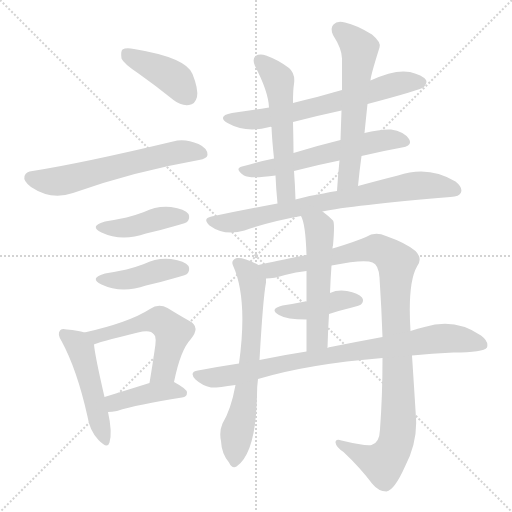
t = 0.00 s
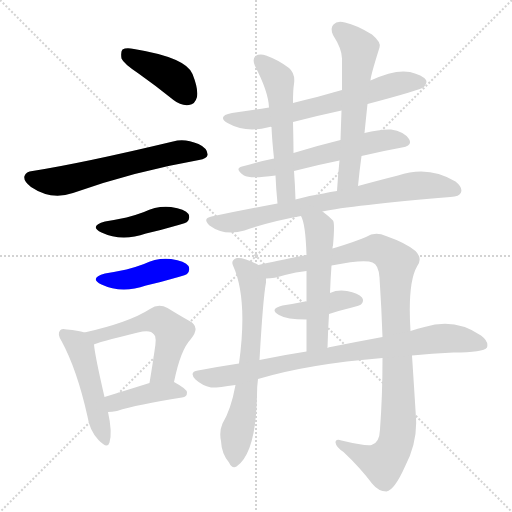
t = 2.47 s
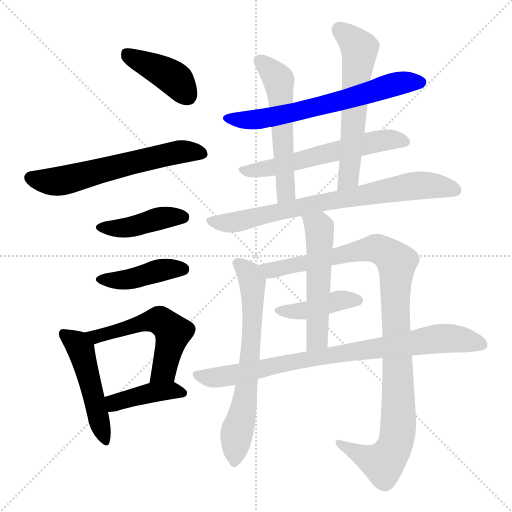
t = 4.94 s
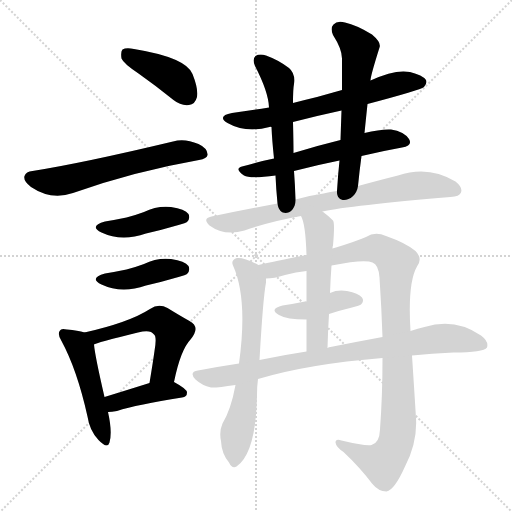
t = 7.41 s
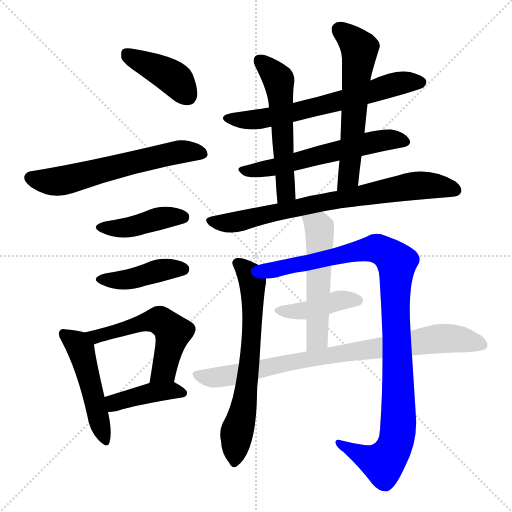
t = 9.88 s
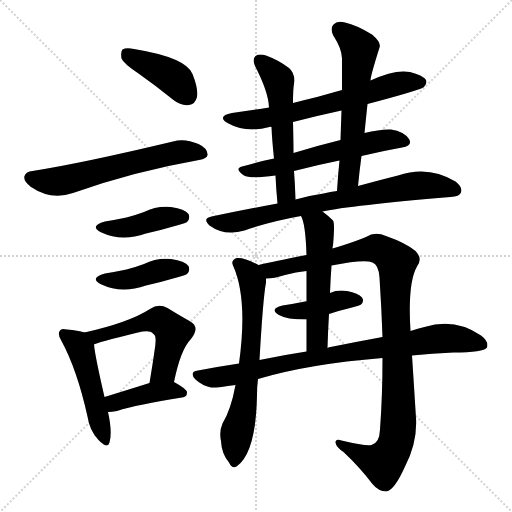
t = 12.35 s

The animated SVG that drew these frames (rendered in a browser with its animation timeline set to each time). Animation: 17 CSS @keyframes rules; one cycle of 12.35 s.

<svg version="1.1" viewBox="0 0 1024 1024" xmlns="http://www.w3.org/2000/svg">
  <g stroke="lightgray" stroke-dasharray="1,1" stroke-width="1" transform="scale(4, 4)">
    <line x1="0" y1="0" x2="256" y2="256"></line>
    <line x1="256" y1="0" x2="0" y2="256"></line>
    <line x1="128" y1="0" x2="128" y2="256"></line>
    <line x1="0" y1="128" x2="256" y2="128"></line>
  </g>
<g transform="scale(1, -1) translate(0, -900)">
   <style type="text/css">
    @keyframes keyframes0 {
      from {
       stroke: blue;
       stroke-dashoffset: 411;
       stroke-width: 128;
       }
       57% {
       animation-timing-function: step-end;
       stroke: blue;
       stroke-dashoffset: 0;
       stroke-width: 128;
       }
       to {
       stroke: black;
       stroke-width: 1024;
       }
       }
       #make-me-a-hanzi-animation-0 {
         animation: keyframes0 0.584473s both;
         animation-delay: 0.000000s;
         animation-timing-function: linear;
       }
    @keyframes keyframes1 {
      from {
       stroke: blue;
       stroke-dashoffset: 608;
       stroke-width: 128;
       }
       66% {
       animation-timing-function: step-end;
       stroke: blue;
       stroke-dashoffset: 0;
       stroke-width: 128;
       }
       to {
       stroke: black;
       stroke-width: 1024;
       }
       }
       #make-me-a-hanzi-animation-1 {
         animation: keyframes1 0.744792s both;
         animation-delay: 0.584473s;
         animation-timing-function: linear;
       }
    @keyframes keyframes2 {
      from {
       stroke: blue;
       stroke-dashoffset: 421;
       stroke-width: 128;
       }
       58% {
       animation-timing-function: step-end;
       stroke: blue;
       stroke-dashoffset: 0;
       stroke-width: 128;
       }
       to {
       stroke: black;
       stroke-width: 1024;
       }
       }
       #make-me-a-hanzi-animation-2 {
         animation: keyframes2 0.592611s both;
         animation-delay: 1.329264s;
         animation-timing-function: linear;
       }
    @keyframes keyframes3 {
      from {
       stroke: blue;
       stroke-dashoffset: 421;
       stroke-width: 128;
       }
       58% {
       animation-timing-function: step-end;
       stroke: blue;
       stroke-dashoffset: 0;
       stroke-width: 128;
       }
       to {
       stroke: black;
       stroke-width: 1024;
       }
       }
       #make-me-a-hanzi-animation-3 {
         animation: keyframes3 0.592611s both;
         animation-delay: 1.921875s;
         animation-timing-function: linear;
       }
    @keyframes keyframes4 {
      from {
       stroke: blue;
       stroke-dashoffset: 488;
       stroke-width: 128;
       }
       61% {
       animation-timing-function: step-end;
       stroke: blue;
       stroke-dashoffset: 0;
       stroke-width: 128;
       }
       to {
       stroke: black;
       stroke-width: 1024;
       }
       }
       #make-me-a-hanzi-animation-4 {
         animation: keyframes4 0.647135s both;
         animation-delay: 2.514486s;
         animation-timing-function: linear;
       }
    @keyframes keyframes5 {
      from {
       stroke: blue;
       stroke-dashoffset: 546;
       stroke-width: 128;
       }
       64% {
       animation-timing-function: step-end;
       stroke: blue;
       stroke-dashoffset: 0;
       stroke-width: 128;
       }
       to {
       stroke: black;
       stroke-width: 1024;
       }
       }
       #make-me-a-hanzi-animation-5 {
         animation: keyframes5 0.694336s both;
         animation-delay: 3.161621s;
         animation-timing-function: linear;
       }
    @keyframes keyframes6 {
      from {
       stroke: blue;
       stroke-dashoffset: 409;
       stroke-width: 128;
       }
       57% {
       animation-timing-function: step-end;
       stroke: blue;
       stroke-dashoffset: 0;
       stroke-width: 128;
       }
       to {
       stroke: black;
       stroke-width: 1024;
       }
       }
       #make-me-a-hanzi-animation-6 {
         animation: keyframes6 0.582845s both;
         animation-delay: 3.855957s;
         animation-timing-function: linear;
       }
    @keyframes keyframes7 {
      from {
       stroke: blue;
       stroke-dashoffset: 650;
       stroke-width: 128;
       }
       68% {
       animation-timing-function: step-end;
       stroke: blue;
       stroke-dashoffset: 0;
       stroke-width: 128;
       }
       to {
       stroke: black;
       stroke-width: 1024;
       }
       }
       #make-me-a-hanzi-animation-7 {
         animation: keyframes7 0.778971s both;
         animation-delay: 4.438802s;
         animation-timing-function: linear;
       }
    @keyframes keyframes8 {
      from {
       stroke: blue;
       stroke-dashoffset: 586;
       stroke-width: 128;
       }
       66% {
       animation-timing-function: step-end;
       stroke: blue;
       stroke-dashoffset: 0;
       stroke-width: 128;
       }
       to {
       stroke: black;
       stroke-width: 1024;
       }
       }
       #make-me-a-hanzi-animation-8 {
         animation: keyframes8 0.726888s both;
         animation-delay: 5.217773s;
         animation-timing-function: linear;
       }
    @keyframes keyframes9 {
      from {
       stroke: blue;
       stroke-dashoffset: 553;
       stroke-width: 128;
       }
       64% {
       animation-timing-function: step-end;
       stroke: blue;
       stroke-dashoffset: 0;
       stroke-width: 128;
       }
       to {
       stroke: black;
       stroke-width: 1024;
       }
       }
       #make-me-a-hanzi-animation-9 {
         animation: keyframes9 0.700033s both;
         animation-delay: 5.944661s;
         animation-timing-function: linear;
       }
    @keyframes keyframes10 {
      from {
       stroke: blue;
       stroke-dashoffset: 596;
       stroke-width: 128;
       }
       66% {
       animation-timing-function: step-end;
       stroke: blue;
       stroke-dashoffset: 0;
       stroke-width: 128;
       }
       to {
       stroke: black;
       stroke-width: 1024;
       }
       }
       #make-me-a-hanzi-animation-10 {
         animation: keyframes10 0.735026s both;
         animation-delay: 6.644694s;
         animation-timing-function: linear;
       }
    @keyframes keyframes11 {
      from {
       stroke: blue;
       stroke-dashoffset: 755;
       stroke-width: 128;
       }
       71% {
       animation-timing-function: step-end;
       stroke: blue;
       stroke-dashoffset: 0;
       stroke-width: 128;
       }
       to {
       stroke: black;
       stroke-width: 1024;
       }
       }
       #make-me-a-hanzi-animation-11 {
         animation: keyframes11 0.864421s both;
         animation-delay: 7.379720s;
         animation-timing-function: linear;
       }
    @keyframes keyframes12 {
      from {
       stroke: blue;
       stroke-dashoffset: 668;
       stroke-width: 128;
       }
       68% {
       animation-timing-function: step-end;
       stroke: blue;
       stroke-dashoffset: 0;
       stroke-width: 128;
       }
       to {
       stroke: black;
       stroke-width: 1024;
       }
       }
       #make-me-a-hanzi-animation-12 {
         animation: keyframes12 0.793620s both;
         animation-delay: 8.244141s;
         animation-timing-function: linear;
       }
    @keyframes keyframes13 {
      from {
       stroke: blue;
       stroke-dashoffset: 1046;
       stroke-width: 128;
       }
       77% {
       animation-timing-function: step-end;
       stroke: blue;
       stroke-dashoffset: 0;
       stroke-width: 128;
       }
       to {
       stroke: black;
       stroke-width: 1024;
       }
       }
       #make-me-a-hanzi-animation-13 {
         animation: keyframes13 1.101237s both;
         animation-delay: 9.037760s;
         animation-timing-function: linear;
       }
    @keyframes keyframes14 {
      from {
       stroke: blue;
       stroke-dashoffset: 414;
       stroke-width: 128;
       }
       57% {
       animation-timing-function: step-end;
       stroke: blue;
       stroke-dashoffset: 0;
       stroke-width: 128;
       }
       to {
       stroke: black;
       stroke-width: 1024;
       }
       }
       #make-me-a-hanzi-animation-14 {
         animation: keyframes14 0.586914s both;
         animation-delay: 10.138997s;
         animation-timing-function: linear;
       }
    @keyframes keyframes15 {
      from {
       stroke: blue;
       stroke-dashoffset: 538;
       stroke-width: 128;
       }
       64% {
       animation-timing-function: step-end;
       stroke: blue;
       stroke-dashoffset: 0;
       stroke-width: 128;
       }
       to {
       stroke: black;
       stroke-width: 1024;
       }
       }
       #make-me-a-hanzi-animation-15 {
         animation: keyframes15 0.687826s both;
         animation-delay: 10.725911s;
         animation-timing-function: linear;
       }
    @keyframes keyframes16 {
      from {
       stroke: blue;
       stroke-dashoffset: 837;
       stroke-width: 128;
       }
       73% {
       animation-timing-function: step-end;
       stroke: blue;
       stroke-dashoffset: 0;
       stroke-width: 128;
       }
       to {
       stroke: black;
       stroke-width: 1024;
       }
       }
       #make-me-a-hanzi-animation-16 {
         animation: keyframes16 0.931152s both;
         animation-delay: 11.413737s;
         animation-timing-function: linear;
       }
</style>
<path d="M 277.0 753.0 Q 311.0 729.0 347.0 700.0 Q 362.0 688.0 378.0 690.0 Q 390.0 691.0 394.0 706.0 Q 397.0 722.0 385.0 752.0 Q 372.0 785.0 268.0 802.0 Q 252.0 805.0 245.0 801.0 Q 241.0 797.0 243.0 783.0 Q 247.0 773.0 277.0 753.0 Z" fill="lightgray"></path> 
<path d="M 65.0 558.0 Q 52.0 557.0 49.0 548.0 Q 46.0 538.0 62.0 526.0 Q 102.0 499.0 146.0 514.0 Q 267.0 557.0 398.0 580.0 Q 414.0 583.0 415.0 590.0 Q 416.0 603.0 397.0 612.0 Q 369.0 624.0 346.0 617.0 Q 166.0 574.0 65.0 558.0 Z" fill="lightgray"></path> 
<path d="M 210.0 457.0 Q 177.0 448.0 203.0 435.0 Q 243.0 416.0 292.0 433.0 Q 323.0 440.0 357.0 450.0 Q 372.0 454.0 374.0 456.0 Q 381.0 463.0 377.0 472.0 Q 370.0 482.0 342.0 486.0 Q 314.0 489.0 288.0 476.0 Q 272.0 470.0 253.0 465.0 Q 234.0 461.0 210.0 457.0 Z" fill="lightgray"></path> 
<path d="M 210.0 353.0 Q 177.0 344.0 203.0 331.0 Q 243.0 312.0 292.0 329.0 Q 323.0 336.0 357.0 346.0 Q 372.0 350.0 374.0 352.0 Q 381.0 359.0 377.0 368.0 Q 370.0 378.0 342.0 382.0 Q 314.0 385.0 288.0 372.0 Q 272.0 366.0 253.0 361.0 Q 234.0 357.0 210.0 353.0 Z" fill="lightgray"></path> 
<path d="M 169.0 235.0 Q 156.0 239.0 134.0 241.0 Q 122.0 244.0 120.0 239.0 Q 114.0 232.0 123.0 218.0 Q 154.0 161.0 175.0 67.0 Q 179.0 39.0 197.0 20.0 Q 215.0 1.0 219.0 15.0 Q 225.0 36.0 216.0 76.0 L 209.0 106.0 Q 190.0 188.0 188.0 211.0 C 186.0 231.0 186.0 231.0 169.0 235.0 Z" fill="lightgray"></path> 
<path d="M 348.0 136.0 Q 361.0 200.0 381.0 221.0 Q 402.0 246.0 379.0 258.0 Q 361.0 268.0 335.0 284.0 Q 317.0 294.0 300.0 282.0 Q 258.0 255.0 169.0 235.0 C 140.0 228.0 160.0 201.0 188.0 211.0 Q 191.0 214.0 276.0 235.0 Q 301.0 242.0 308.0 231.0 Q 314.0 227.0 309.0 198.0 Q 305.0 170.0 299.0 134.0 C 294.0 104.0 342.0 107.0 348.0 136.0 Z" fill="lightgray"></path> 
<path d="M 216.0 76.0 Q 223.0 76.0 234.0 78.0 Q 274.0 91.0 364.0 105.0 Q 374.0 106.0 374.0 115.0 Q 374.0 122.0 348.0 136.0 C 333.0 145.0 328.0 143.0 299.0 134.0 Q 248.0 118.0 209.0 106.0 C 180.0 97.0 186.0 75.0 216.0 76.0 Z" fill="lightgray"></path> 
<path d="M 735.0 692.0 Q 841.0 720.0 848.0 726.0 Q 855.0 733.0 852.0 740.0 Q 845.0 750.0 820.0 756.0 Q 790.0 762.0 741.0 739.0 L 684.0 720.0 L 634.0 706.0 Q 609.0 700.0 586.0 694.0 L 538.0 685.0 Q 501.0 679.0 464.0 674.0 Q 433.0 668.0 455.0 654.0 Q 492.0 633.0 539.0 646.0 Q 540.0 647.0 543.0 646.0 L 586.0 656.0 Q 632.0 668.0 683.0 679.0 L 735.0 692.0 Z" fill="lightgray"></path> 
<path d="M 723.0 588.0 Q 765.0 598.0 804.0 605.0 Q 826.0 609.0 818.0 622.0 Q 808.0 637.0 782.0 641.0 Q 761.0 642.0 729.0 634.0 L 681.0 620.0 Q 632.0 608.0 587.0 594.0 L 548.0 583.0 Q 514.0 576.0 484.0 567.0 Q 468.0 563.0 488.0 549.0 Q 500.0 542.0 551.0 549.0 L 588.0 558.0 Q 634.0 570.0 679.0 579.0 L 723.0 588.0 Z" fill="lightgray"></path> 
<path d="M 586.0 694.0 Q 586.0 722.0 588.0 732.0 Q 591.0 753.0 578.0 764.0 Q 557.0 780.0 532.0 789.0 Q 519.0 793.0 511.0 788.0 Q 504.0 782.0 510.0 768.0 Q 537.0 716.0 538.0 685.0 L 543.0 646.0 Q 544.0 621.0 548.0 583.0 L 551.0 549.0 Q 552.0 524.0 555.0 493.0 C 558.0 463.0 592.0 471.0 591.0 501.0 Q 590.0 532.0 588.0 558.0 L 587.0 594.0 Q 587.0 615.0 586.0 656.0 L 586.0 694.0 Z" fill="lightgray"></path> 
<path d="M 716.0 528.0 Q 719.0 559.0 723.0 588.0 L 729.0 634.0 Q 732.0 664.0 735.0 692.0 L 741.0 739.0 Q 741.0 748.0 759.0 805.0 Q 763.0 815.0 744.0 831.0 Q 713.0 850.0 690.0 855.0 Q 674.0 859.0 667.0 851.0 Q 660.0 844.0 666.0 830.0 Q 684.0 802.0 684.0 783.0 Q 684.0 753.0 684.0 720.0 L 683.0 679.0 Q 682.0 651.0 681.0 620.0 L 679.0 579.0 Q 676.0 551.0 674.0 518.0 C 672.0 488.0 713.0 498.0 716.0 528.0 Z" fill="lightgray"></path> 
<path d="M 645.0 477.0 Q 700.0 489.0 901.0 506.0 Q 919.0 507.0 922.0 515.0 Q 926.0 525.0 911.0 537.0 Q 857.0 570.0 796.0 549.0 Q 760.0 540.0 716.0 528.0 L 674.0 518.0 Q 661.0 517.0 647.0 513.0 Q 619.0 509.0 591.0 501.0 L 555.0 493.0 Q 491.0 481.0 423.0 467.0 Q 404.0 463.0 419.0 449.0 Q 449.0 427.0 489.0 439.0 Q 540.0 457.0 602.0 468.0 L 645.0 477.0 Z" fill="lightgray"></path> 
<path d="M 517.0 370.0 Q 490.0 385.0 474.0 384.0 Q 461.0 380.0 466.0 369.0 Q 496.0 303.0 478.0 173.0 L 471.0 130.0 Q 462.0 81.0 445.0 53.0 Q 438.0 37.0 442.0 18.0 Q 443.0 -7.0 458.0 -25.0 Q 464.0 -38.0 473.0 -33.0 Q 512.0 -6.0 514.0 110.0 Q 514.0 128.0 516.0 142.0 L 519.0 180.0 Q 526.0 304.0 532.0 335.0 L 532.0 343.0 C 533.0 362.0 533.0 362.0 517.0 370.0 Z" fill="lightgray"></path> 
<path d="M 765.0 184.0 Q 765.0 108.0 760.0 41.0 Q 759.0 14.0 743.0 10.0 Q 733.0 7.0 683.0 19.0 Q 671.0 23.0 671.0 15.0 Q 672.0 6.0 687.0 -4.0 Q 720.0 -35.0 744.0 -67.0 Q 757.0 -83.0 773.0 -83.0 Q 789.0 -80.0 810.0 -33.0 Q 835.0 15.0 832.0 64.0 Q 828.0 128.0 824.0 189.0 L 821.0 238.0 Q 815.0 334.0 834.0 367.0 Q 846.0 383.0 831.0 398.0 Q 812.0 414.0 772.0 428.0 Q 750.0 438.0 732.0 426.0 Q 711.0 417.0 672.0 405.0 Q 668.0 404.0 665.0 403.0 L 613.0 390.0 Q 547.0 377.0 517.0 370.0 C 488.0 364.0 502.0 339.0 532.0 343.0 Q 548.0 343.0 570.0 350.0 Q 592.0 356.0 613.0 358.0 L 663.0 369.0 Q 729.0 382.0 745.0 375.0 Q 757.0 371.0 759.0 345.0 Q 763.0 284.0 765.0 226.0 L 765.0 184.0 Z" fill="lightgray"></path> 
<path d="M 658.0 272.0 Q 679.0 279.0 704.0 285.0 Q 720.0 289.0 722.0 291.0 Q 729.0 298.0 724.0 305.0 Q 717.0 314.0 694.0 318.0 Q 675.0 321.0 660.0 314.0 C 632.0 303.0 619.0 298.0 613.0 297.0 Q 612.0 298.0 610.0 297.0 Q 591.0 293.0 565.0 289.0 Q 537.0 282.0 558.0 270.0 Q 573.0 261.0 613.0 261.0 L 658.0 272.0 Z" fill="lightgray"></path> 
<path d="M 665.0 403.0 Q 665.0 407.0 666.0 409.0 Q 670.0 454.0 666.0 459.0 Q 656.0 469.0 645.0 477.0 C 621.0 495.0 591.0 496.0 602.0 468.0 Q 611.0 453.0 613.0 390.0 L 613.0 358.0 Q 613.0 333.0 613.0 297.0 L 613.0 261.0 Q 613.0 233.0 613.0 197.0 C 613.0 167.0 654.0 174.0 655.0 204.0 Q 656.0 240.0 658.0 272.0 L 660.0 314.0 Q 661.0 342.0 663.0 369.0 L 665.0 403.0 Z" fill="lightgray"></path> 
<path d="M 516.0 142.0 Q 616.0 172.0 765.0 184.0 L 824.0 189.0 Q 863.0 193.0 907.0 195.0 Q 967.0 195.0 974.0 205.0 Q 978.0 217.0 962.0 229.0 Q 910.0 265.0 849.0 246.0 Q 836.0 243.0 821.0 238.0 L 765.0 226.0 Q 716.0 217.0 661.0 206.0 Q 658.0 206.0 655.0 204.0 L 613.0 197.0 Q 567.0 190.0 519.0 180.0 L 478.0 173.0 Q 438.0 167.0 396.0 159.0 Q 377.0 156.0 391.0 141.0 Q 404.0 129.0 422.0 125.0 Q 432.0 124.0 471.0 130.0 L 516.0 142.0 Z" fill="lightgray"></path> 
      <clipPath id="make-me-a-hanzi-clip-0">
      <path d="M 277.0 753.0 Q 311.0 729.0 347.0 700.0 Q 362.0 688.0 378.0 690.0 Q 390.0 691.0 394.0 706.0 Q 397.0 722.0 385.0 752.0 Q 372.0 785.0 268.0 802.0 Q 252.0 805.0 245.0 801.0 Q 241.0 797.0 243.0 783.0 Q 247.0 773.0 277.0 753.0 Z" fill="lightgray"></path>
      </clipPath>
      <path clip-path="url(#make-me-a-hanzi-clip-0)" d="M 251.0 795.0 L 341.0 748.0 L 376.0 708.0 " fill="none" id="make-me-a-hanzi-animation-0" stroke-dasharray="283 566" stroke-linecap="round"></path>

      <clipPath id="make-me-a-hanzi-clip-1">
      <path d="M 65.0 558.0 Q 52.0 557.0 49.0 548.0 Q 46.0 538.0 62.0 526.0 Q 102.0 499.0 146.0 514.0 Q 267.0 557.0 398.0 580.0 Q 414.0 583.0 415.0 590.0 Q 416.0 603.0 397.0 612.0 Q 369.0 624.0 346.0 617.0 Q 166.0 574.0 65.0 558.0 Z" fill="lightgray"></path>
      </clipPath>
      <path clip-path="url(#make-me-a-hanzi-clip-1)" d="M 61.0 545.0 L 91.0 537.0 L 121.0 538.0 L 322.0 589.0 L 364.0 597.0 L 405.0 593.0 " fill="none" id="make-me-a-hanzi-animation-1" stroke-dasharray="480 960" stroke-linecap="round"></path>

      <clipPath id="make-me-a-hanzi-clip-2">
      <path d="M 210.0 457.0 Q 177.0 448.0 203.0 435.0 Q 243.0 416.0 292.0 433.0 Q 323.0 440.0 357.0 450.0 Q 372.0 454.0 374.0 456.0 Q 381.0 463.0 377.0 472.0 Q 370.0 482.0 342.0 486.0 Q 314.0 489.0 288.0 476.0 Q 272.0 470.0 253.0 465.0 Q 234.0 461.0 210.0 457.0 Z" fill="lightgray"></path>
      </clipPath>
      <path clip-path="url(#make-me-a-hanzi-clip-2)" d="M 204.0 447.0 L 240.0 443.0 L 324.0 464.0 L 366.0 465.0 " fill="none" id="make-me-a-hanzi-animation-2" stroke-dasharray="293 586" stroke-linecap="round"></path>

      <clipPath id="make-me-a-hanzi-clip-3">
      <path d="M 210.0 353.0 Q 177.0 344.0 203.0 331.0 Q 243.0 312.0 292.0 329.0 Q 323.0 336.0 357.0 346.0 Q 372.0 350.0 374.0 352.0 Q 381.0 359.0 377.0 368.0 Q 370.0 378.0 342.0 382.0 Q 314.0 385.0 288.0 372.0 Q 272.0 366.0 253.0 361.0 Q 234.0 357.0 210.0 353.0 Z" fill="lightgray"></path>
      </clipPath>
      <path clip-path="url(#make-me-a-hanzi-clip-3)" d="M 204.0 343.0 L 240.0 339.0 L 324.0 360.0 L 366.0 361.0 " fill="none" id="make-me-a-hanzi-animation-3" stroke-dasharray="293 586" stroke-linecap="round"></path>

      <clipPath id="make-me-a-hanzi-clip-4">
      <path d="M 169.0 235.0 Q 156.0 239.0 134.0 241.0 Q 122.0 244.0 120.0 239.0 Q 114.0 232.0 123.0 218.0 Q 154.0 161.0 175.0 67.0 Q 179.0 39.0 197.0 20.0 Q 215.0 1.0 219.0 15.0 Q 225.0 36.0 216.0 76.0 L 209.0 106.0 Q 190.0 188.0 188.0 211.0 C 186.0 231.0 186.0 231.0 169.0 235.0 Z" fill="lightgray"></path>
      </clipPath>
      <path clip-path="url(#make-me-a-hanzi-clip-4)" d="M 128.0 232.0 L 155.0 211.0 L 164.0 194.0 L 209.0 21.0 " fill="none" id="make-me-a-hanzi-animation-4" stroke-dasharray="360 720" stroke-linecap="round"></path>

      <clipPath id="make-me-a-hanzi-clip-5">
      <path d="M 348.0 136.0 Q 361.0 200.0 381.0 221.0 Q 402.0 246.0 379.0 258.0 Q 361.0 268.0 335.0 284.0 Q 317.0 294.0 300.0 282.0 Q 258.0 255.0 169.0 235.0 C 140.0 228.0 160.0 201.0 188.0 211.0 Q 191.0 214.0 276.0 235.0 Q 301.0 242.0 308.0 231.0 Q 314.0 227.0 309.0 198.0 Q 305.0 170.0 299.0 134.0 C 294.0 104.0 342.0 107.0 348.0 136.0 Z" fill="lightgray"></path>
      </clipPath>
      <path clip-path="url(#make-me-a-hanzi-clip-5)" d="M 179.0 234.0 L 192.0 226.0 L 293.0 257.0 L 326.0 255.0 L 346.0 235.0 L 328.0 159.0 L 305.0 140.0 " fill="none" id="make-me-a-hanzi-animation-5" stroke-dasharray="418 836" stroke-linecap="round"></path>

      <clipPath id="make-me-a-hanzi-clip-6">
      <path d="M 216.0 76.0 Q 223.0 76.0 234.0 78.0 Q 274.0 91.0 364.0 105.0 Q 374.0 106.0 374.0 115.0 Q 374.0 122.0 348.0 136.0 C 333.0 145.0 328.0 143.0 299.0 134.0 Q 248.0 118.0 209.0 106.0 C 180.0 97.0 186.0 75.0 216.0 76.0 Z" fill="lightgray"></path>
      </clipPath>
      <path clip-path="url(#make-me-a-hanzi-clip-6)" d="M 219.0 85.0 L 234.0 96.0 L 306.0 115.0 L 348.0 119.0 L 365.0 114.0 " fill="none" id="make-me-a-hanzi-animation-6" stroke-dasharray="281 562" stroke-linecap="round"></path>

      <clipPath id="make-me-a-hanzi-clip-7">
      <path d="M 735.0 692.0 Q 841.0 720.0 848.0 726.0 Q 855.0 733.0 852.0 740.0 Q 845.0 750.0 820.0 756.0 Q 790.0 762.0 741.0 739.0 L 684.0 720.0 L 634.0 706.0 Q 609.0 700.0 586.0 694.0 L 538.0 685.0 Q 501.0 679.0 464.0 674.0 Q 433.0 668.0 455.0 654.0 Q 492.0 633.0 539.0 646.0 Q 540.0 647.0 543.0 646.0 L 586.0 656.0 Q 632.0 668.0 683.0 679.0 L 735.0 692.0 Z" fill="lightgray"></path>
      </clipPath>
      <path clip-path="url(#make-me-a-hanzi-clip-7)" d="M 457.0 665.0 L 502.0 660.0 L 546.0 666.0 L 795.0 733.0 L 841.0 735.0 " fill="none" id="make-me-a-hanzi-animation-7" stroke-dasharray="522 1044" stroke-linecap="round"></path>

      <clipPath id="make-me-a-hanzi-clip-8">
      <path d="M 723.0 588.0 Q 765.0 598.0 804.0 605.0 Q 826.0 609.0 818.0 622.0 Q 808.0 637.0 782.0 641.0 Q 761.0 642.0 729.0 634.0 L 681.0 620.0 Q 632.0 608.0 587.0 594.0 L 548.0 583.0 Q 514.0 576.0 484.0 567.0 Q 468.0 563.0 488.0 549.0 Q 500.0 542.0 551.0 549.0 L 588.0 558.0 Q 634.0 570.0 679.0 579.0 L 723.0 588.0 Z" fill="lightgray"></path>
      </clipPath>
      <path clip-path="url(#make-me-a-hanzi-clip-8)" d="M 486.0 558.0 L 538.0 562.0 L 753.0 617.0 L 785.0 622.0 L 808.0 616.0 " fill="none" id="make-me-a-hanzi-animation-8" stroke-dasharray="458 916" stroke-linecap="round"></path>

      <clipPath id="make-me-a-hanzi-clip-9">
      <path d="M 586.0 694.0 Q 586.0 722.0 588.0 732.0 Q 591.0 753.0 578.0 764.0 Q 557.0 780.0 532.0 789.0 Q 519.0 793.0 511.0 788.0 Q 504.0 782.0 510.0 768.0 Q 537.0 716.0 538.0 685.0 L 543.0 646.0 Q 544.0 621.0 548.0 583.0 L 551.0 549.0 Q 552.0 524.0 555.0 493.0 C 558.0 463.0 592.0 471.0 591.0 501.0 Q 590.0 532.0 588.0 558.0 L 587.0 594.0 Q 587.0 615.0 586.0 656.0 L 586.0 694.0 Z" fill="lightgray"></path>
      </clipPath>
      <path clip-path="url(#make-me-a-hanzi-clip-9)" d="M 519.0 780.0 L 557.0 739.0 L 572.0 523.0 L 560.0 501.0 " fill="none" id="make-me-a-hanzi-animation-9" stroke-dasharray="425 850" stroke-linecap="round"></path>

      <clipPath id="make-me-a-hanzi-clip-10">
      <path d="M 716.0 528.0 Q 719.0 559.0 723.0 588.0 L 729.0 634.0 Q 732.0 664.0 735.0 692.0 L 741.0 739.0 Q 741.0 748.0 759.0 805.0 Q 763.0 815.0 744.0 831.0 Q 713.0 850.0 690.0 855.0 Q 674.0 859.0 667.0 851.0 Q 660.0 844.0 666.0 830.0 Q 684.0 802.0 684.0 783.0 Q 684.0 753.0 684.0 720.0 L 683.0 679.0 Q 682.0 651.0 681.0 620.0 L 679.0 579.0 Q 676.0 551.0 674.0 518.0 C 672.0 488.0 713.0 498.0 716.0 528.0 Z" fill="lightgray"></path>
      </clipPath>
      <path clip-path="url(#make-me-a-hanzi-clip-10)" d="M 678.0 841.0 L 719.0 802.0 L 697.0 545.0 L 680.0 526.0 " fill="none" id="make-me-a-hanzi-animation-10" stroke-dasharray="468 936" stroke-linecap="round"></path>

      <clipPath id="make-me-a-hanzi-clip-11">
      <path d="M 645.0 477.0 Q 700.0 489.0 901.0 506.0 Q 919.0 507.0 922.0 515.0 Q 926.0 525.0 911.0 537.0 Q 857.0 570.0 796.0 549.0 Q 760.0 540.0 716.0 528.0 L 674.0 518.0 Q 661.0 517.0 647.0 513.0 Q 619.0 509.0 591.0 501.0 L 555.0 493.0 Q 491.0 481.0 423.0 467.0 Q 404.0 463.0 419.0 449.0 Q 449.0 427.0 489.0 439.0 Q 540.0 457.0 602.0 468.0 L 645.0 477.0 Z" fill="lightgray"></path>
      </clipPath>
      <path clip-path="url(#make-me-a-hanzi-clip-11)" d="M 421.0 458.0 L 477.0 457.0 L 629.0 493.0 L 811.0 526.0 L 858.0 529.0 L 912.0 520.0 " fill="none" id="make-me-a-hanzi-animation-11" stroke-dasharray="627 1254" stroke-linecap="round"></path>

      <clipPath id="make-me-a-hanzi-clip-12">
      <path d="M 517.0 370.0 Q 490.0 385.0 474.0 384.0 Q 461.0 380.0 466.0 369.0 Q 496.0 303.0 478.0 173.0 L 471.0 130.0 Q 462.0 81.0 445.0 53.0 Q 438.0 37.0 442.0 18.0 Q 443.0 -7.0 458.0 -25.0 Q 464.0 -38.0 473.0 -33.0 Q 512.0 -6.0 514.0 110.0 Q 514.0 128.0 516.0 142.0 L 519.0 180.0 Q 526.0 304.0 532.0 335.0 L 532.0 343.0 C 533.0 362.0 533.0 362.0 517.0 370.0 Z" fill="lightgray"></path>
      </clipPath>
      <path clip-path="url(#make-me-a-hanzi-clip-12)" d="M 475.0 374.0 L 498.0 353.0 L 505.0 338.0 L 505.0 288.0 L 502.0 193.0 L 468.0 -24.0 " fill="none" id="make-me-a-hanzi-animation-12" stroke-dasharray="540 1080" stroke-linecap="round"></path>

      <clipPath id="make-me-a-hanzi-clip-13">
      <path d="M 765.0 184.0 Q 765.0 108.0 760.0 41.0 Q 759.0 14.0 743.0 10.0 Q 733.0 7.0 683.0 19.0 Q 671.0 23.0 671.0 15.0 Q 672.0 6.0 687.0 -4.0 Q 720.0 -35.0 744.0 -67.0 Q 757.0 -83.0 773.0 -83.0 Q 789.0 -80.0 810.0 -33.0 Q 835.0 15.0 832.0 64.0 Q 828.0 128.0 824.0 189.0 L 821.0 238.0 Q 815.0 334.0 834.0 367.0 Q 846.0 383.0 831.0 398.0 Q 812.0 414.0 772.0 428.0 Q 750.0 438.0 732.0 426.0 Q 711.0 417.0 672.0 405.0 Q 668.0 404.0 665.0 403.0 L 613.0 390.0 Q 547.0 377.0 517.0 370.0 C 488.0 364.0 502.0 339.0 532.0 343.0 Q 548.0 343.0 570.0 350.0 Q 592.0 356.0 613.0 358.0 L 663.0 369.0 Q 729.0 382.0 745.0 375.0 Q 757.0 371.0 759.0 345.0 Q 763.0 284.0 765.0 226.0 L 765.0 184.0 Z" fill="lightgray"></path>
      </clipPath>
      <path clip-path="url(#make-me-a-hanzi-clip-13)" d="M 523.0 365.0 L 547.0 360.0 L 753.0 403.0 L 781.0 389.0 L 794.0 375.0 L 790.0 294.0 L 797.0 56.0 L 791.0 12.0 L 780.0 -10.0 L 762.0 -26.0 L 678.0 13.0 " fill="none" id="make-me-a-hanzi-animation-13" stroke-dasharray="918 1836" stroke-linecap="round"></path>

      <clipPath id="make-me-a-hanzi-clip-14">
      <path d="M 658.0 272.0 Q 679.0 279.0 704.0 285.0 Q 720.0 289.0 722.0 291.0 Q 729.0 298.0 724.0 305.0 Q 717.0 314.0 694.0 318.0 Q 675.0 321.0 660.0 314.0 C 632.0 303.0 619.0 298.0 613.0 297.0 Q 612.0 298.0 610.0 297.0 Q 591.0 293.0 565.0 289.0 Q 537.0 282.0 558.0 270.0 Q 573.0 261.0 613.0 261.0 L 658.0 272.0 Z" fill="lightgray"></path>
      </clipPath>
      <path clip-path="url(#make-me-a-hanzi-clip-14)" d="M 560.0 280.0 L 604.0 277.0 L 678.0 299.0 L 715.0 299.0 " fill="none" id="make-me-a-hanzi-animation-14" stroke-dasharray="286 572" stroke-linecap="round"></path>

      <clipPath id="make-me-a-hanzi-clip-15">
      <path d="M 665.0 403.0 Q 665.0 407.0 666.0 409.0 Q 670.0 454.0 666.0 459.0 Q 656.0 469.0 645.0 477.0 C 621.0 495.0 591.0 496.0 602.0 468.0 Q 611.0 453.0 613.0 390.0 L 613.0 358.0 Q 613.0 333.0 613.0 297.0 L 613.0 261.0 Q 613.0 233.0 613.0 197.0 C 613.0 167.0 654.0 174.0 655.0 204.0 Q 656.0 240.0 658.0 272.0 L 660.0 314.0 Q 661.0 342.0 663.0 369.0 L 665.0 403.0 Z" fill="lightgray"></path>
      </clipPath>
      <path clip-path="url(#make-me-a-hanzi-clip-15)" d="M 610.0 467.0 L 638.0 444.0 L 640.0 421.0 L 635.0 226.0 L 619.0 204.0 " fill="none" id="make-me-a-hanzi-animation-15" stroke-dasharray="410 820" stroke-linecap="round"></path>

      <clipPath id="make-me-a-hanzi-clip-16">
      <path d="M 516.0 142.0 Q 616.0 172.0 765.0 184.0 L 824.0 189.0 Q 863.0 193.0 907.0 195.0 Q 967.0 195.0 974.0 205.0 Q 978.0 217.0 962.0 229.0 Q 910.0 265.0 849.0 246.0 Q 836.0 243.0 821.0 238.0 L 765.0 226.0 Q 716.0 217.0 661.0 206.0 Q 658.0 206.0 655.0 204.0 L 613.0 197.0 Q 567.0 190.0 519.0 180.0 L 478.0 173.0 Q 438.0 167.0 396.0 159.0 Q 377.0 156.0 391.0 141.0 Q 404.0 129.0 422.0 125.0 Q 432.0 124.0 471.0 130.0 L 516.0 142.0 Z" fill="lightgray"></path>
      </clipPath>
      <path clip-path="url(#make-me-a-hanzi-clip-16)" d="M 394.0 150.0 L 426.0 144.0 L 459.0 148.0 L 608.0 181.0 L 876.0 223.0 L 909.0 223.0 L 966.0 210.0 " fill="none" id="make-me-a-hanzi-animation-16" stroke-dasharray="709 1418" stroke-linecap="round"></path>

</g>
</svg>
